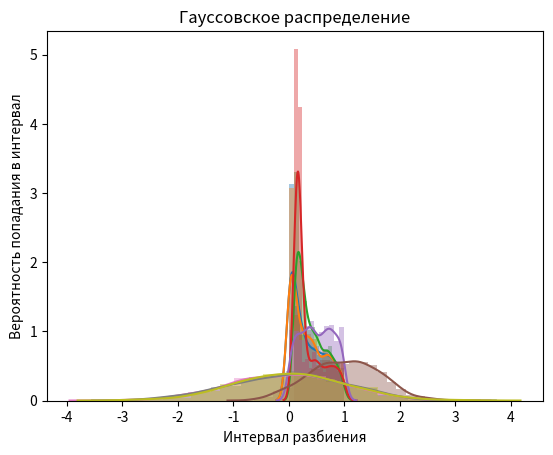

Write Python code to recreate this figure.
import collections
import math
import random

import matplotlib.pyplot as plt
import numpy as np
import seaborn as sns
import pandas as pd
from numpy.random import uniform as rand


def count_of_same_elements(arr):
    counter = collections.Counter(arr)
    return counter


def rotate(arr, n, flag):
    if flag:
        return arr[+n:] + arr[:+n]
    else:
        return arr[-n:] + arr[:-n]


def mean_square_method(num, len_of_vector):
    vector_of_randoms = list()

    str_num = str(num ** 2)
    center = str_num[4:8]
    vector_of_randoms.append(float("0." + center) ** 2)
    while len(vector_of_randoms) != len_of_vector:
        initial_num = vector_of_randoms[len(vector_of_randoms) - 1]
        str_num = str(initial_num ** 2)
        str_num = str_num[2:]
        center_element = int(len(str_num) / 2)
        center = str_num[center_element - 3:center_element + 3]

        vector_of_randoms.append(float("0." + center) ** 2)

    return vector_of_randoms


def bar(arr):
    arr = pd.DataFrame(arr)
    new_arr = list()
    count_of_intervals = int(np.round(1 + math.log(len(arr), 2)))
    count_of_values_in_interval = int(np.round(len(arr) / count_of_intervals))
    for i in range(0, count_of_intervals):
        if i != count_of_intervals:
            new_arr.append(arr[i * count_of_values_in_interval:(i + 1) * count_of_values_in_interval].sum())
        else:
            new_arr.append(arr[i * count_of_values_in_interval:len(arr)].sum)

    return new_arr


def print_bars(not_sorted_vector, name):
    sorted_vector = sorted(not_sorted_vector)

    sns.distplot(sorted_vector)

    plt.title(name)
    plt.xlabel("Интервал разбиения")
    plt.ylabel("Вероятность попадания в интервал")
    plt.show()


def mean_mul(num1, num2, len_of_vector):
    vector_of_randoms = list()

    str_num = str(num1 * num2)
    center = str_num[4:8]

    vector_of_randoms.append(num1)
    vector_of_randoms.append(num2)

    vector_of_randoms.append(float("0." + center))

    while len(vector_of_randoms) != len_of_vector:
        initial_num2 = vector_of_randoms[len(vector_of_randoms) - 2]
        initial_num1 = vector_of_randoms[len(vector_of_randoms) - 1]

        str_num = str(initial_num1 * initial_num2)
        str_num = str_num[2:]

        center_element = int(len(str_num) / 2)
        center = str_num[center_element - 3:center_element + 3]

        vector_of_randoms.append(float("0." + center) ** 2)

    return vector_of_randoms


def mix_method(num, len_of_vector):
    vector_of_randoms = list()

    while len(vector_of_randoms) != len_of_vector:
        inithial_str = str(bin(num))[2:]

        a = int(rotate(inithial_str, 2, True), 2)
        b = int(rotate(inithial_str, 2, False), 2)

        num = a + b

        vector_of_randoms.append(float("0." + str(num)))

    return vector_of_randoms


def linear_method(k, r0, b, M, len_of_vector):
    vector_of_randoms = list()

    while len(vector_of_randoms) != len_of_vector:
        r = (k * r0 + b) % M

        vector_of_randoms.append(float("0." + str(r)))

        r0 = r

    return vector_of_randoms


def clt(len_of_vector):
    l = len_of_vector
    return (rand(0, 1, l) + rand(0, 1, l) + rand(0, 1, l) + rand(0, 1, l) + rand(0, 1, l)) - 1.5


def gauss(a, b, len_of_vector):
    vector_of_randoms = list()

    for i in range(0, len_of_vector):
        vector_of_randoms.append(random.gauss(a, b))
    return vector_of_randoms


def muler(len_of_vector):
    vector_of_randoms = list()

    while len(vector_of_randoms) != len_of_vector:
        vector_of_randoms.append(math.sqrt(-2 * math.log(rand(0, 1, 1))) * math.cos(2 * math.pi * rand(0, 1, 1)))
    return vector_of_randoms


def norm(x, phi, sigma):
    return (1 / (math.sqrt(2 * math.pi) * sigma)) * (math.e ** ((-((x - phi) ** 2)) / (2 * (sigma ** 2))))


def monte_carlo(phi, sigma, len_of_vector):
    vector_of_randoms = list()
    # max = 1 / math.sqrt(2 * math.pi * sigma)
    i = 0
    while len(vector_of_randoms) != len_of_vector:
        x = rand(0, 6, 1) * sigma - 3 * sigma + phi
        y = rand(0, 1 / math.sqrt(2 * math.pi), 1)
        if y <= norm(x, phi, sigma):
            vector_of_randoms.append(x)
            i += 1
    return vector_of_randoms


def bar_disp(current, normal):
    arr_p = list()
    for i in range(0, len(normal)):
        arr_p.append(((current[i] / normal[i]) - 1) / 100)
    return np.mean(arr_p)


if __name__ == "__main__":
    vec_mean_square = mean_square_method(0.2152, 1000)
    vec_mean_mul = mean_mul(0.2152, 0.8245, 1000)
    vec_mix_method = mix_method(2152, 1000)
    vec_linear = linear_method(1220703125, 7, 7, 2147483647, 1000)

    vec_standart_numpy_rnd = np.random.uniform(0, 1, 1000)

    print(np.round(np.mean(vec_standart_numpy_rnd), 3))
    print(np.round(np.var(vec_standart_numpy_rnd), 3))
    print(bar_disp(vec_mix_method, vec_standart_numpy_rnd))

    print_bars(vec_mean_square, "Метод Серединных квадратов")
    print_bars(vec_mean_mul, "Метод Серединных произведений")
    print_bars(vec_mix_method, "Метод Перемешивания")
    print_bars(vec_linear, "Линейный конгруэнтный метод")
    print_bars(vec_standart_numpy_rnd, "Нормальное Библиотечное распределние")

    print_bars(clt(1000), "Центральная предельная теорема")
    print_bars(muler(1000), "Метод Мюлера")
    print_bars(monte_carlo(0, 1, 1000), "Метод Монте-Карло")
    print_bars(gauss(0, 1, 1000), "Гауссовское распределение")
